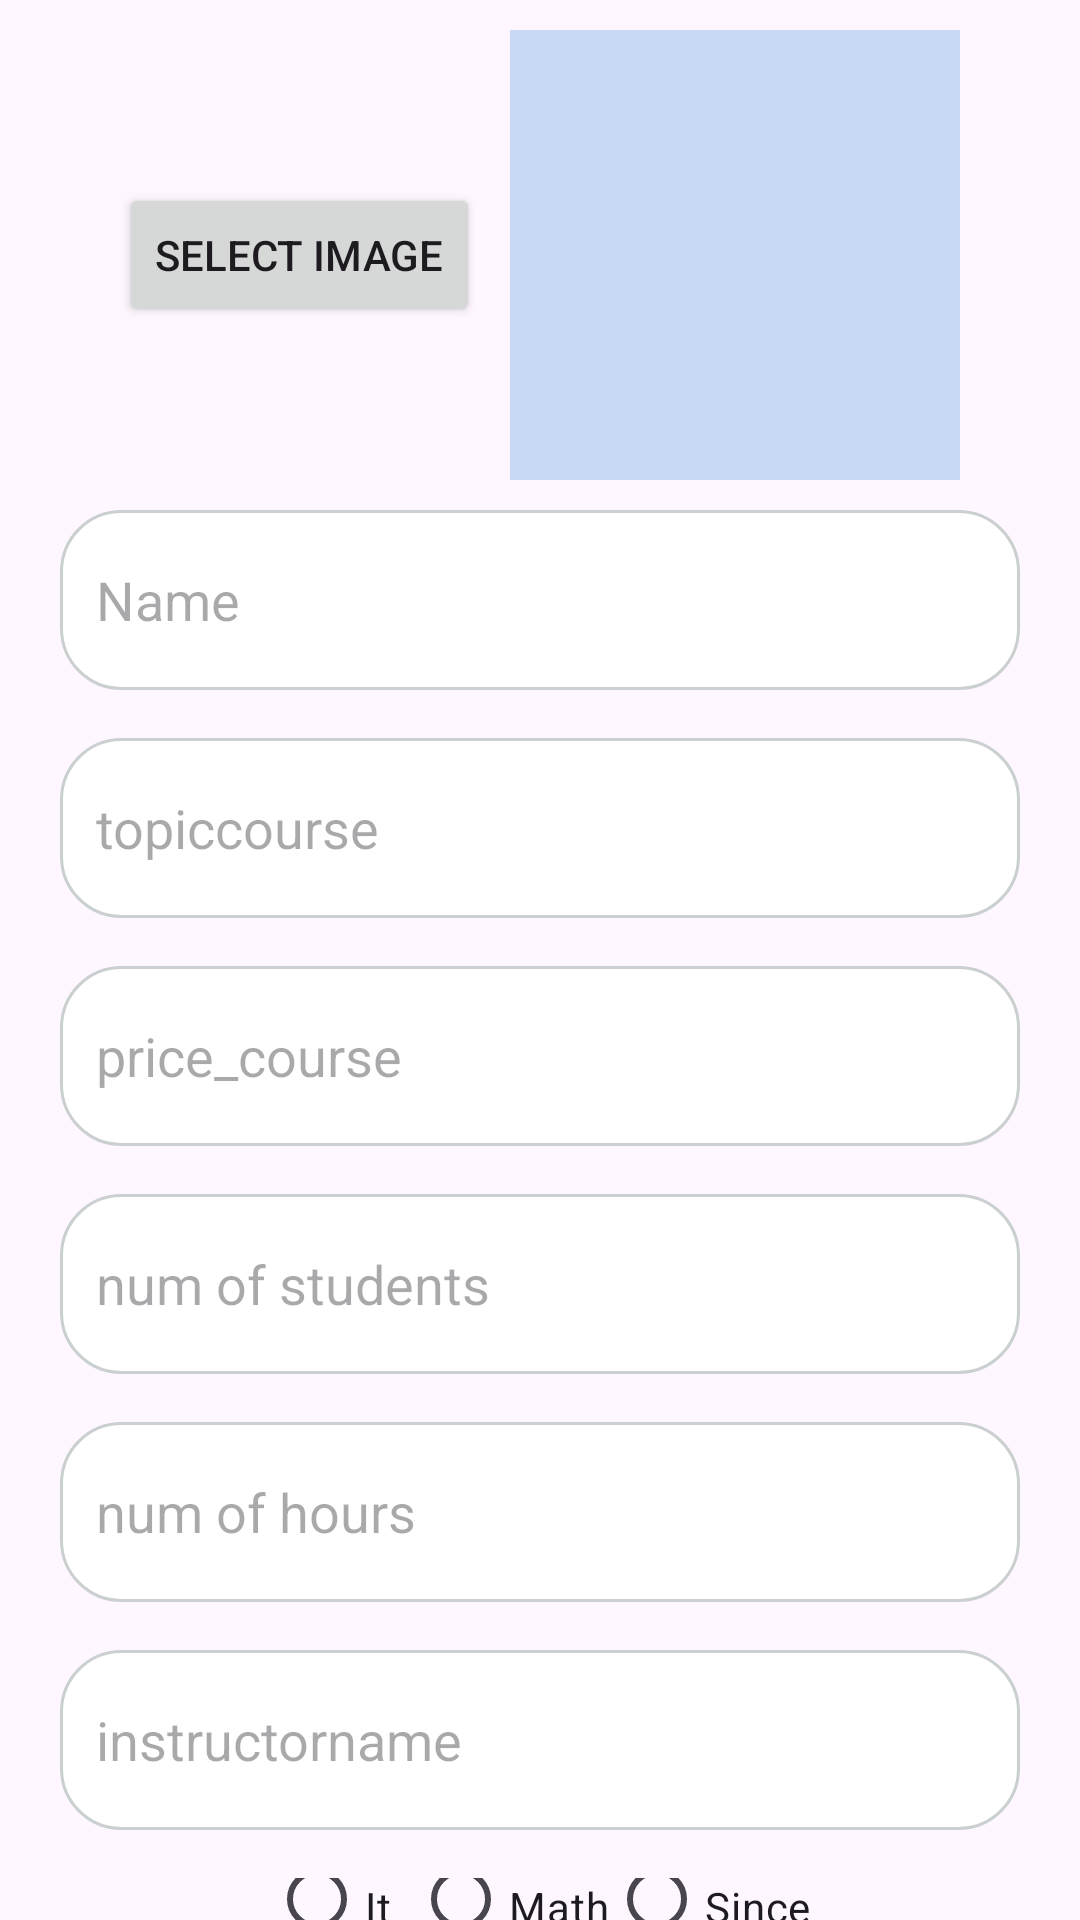

The Android layout XML behind this screen, and the referenced resources:
<!-- AndroidManifest.xml: application theme Theme.CourseHubManagerFinalPoject -->
<!-- res/layout/activity_add_course.xml -->
<?xml version="1.0" encoding="utf-8"?>
<LinearLayout xmlns:android="http://schemas.android.com/apk/res/android"
    xmlns:app="http://schemas.android.com/apk/res-auto"
    xmlns:tools="http://schemas.android.com/tools"
    android:id="@+id/main"
    android:layout_width="match_parent"
    android:layout_height="match_parent"
    android:orientation="vertical"
    tools:context=".AddCourseActivity">
    <LinearLayout
        android:layout_gravity="center"
        android:layout_width="wrap_content"
        android:layout_height="wrap_content"
        android:orientation="horizontal"
        android:layout_marginTop="10dp"
        android:layout_marginBottom="10dp">
        <Button
            android:id="@+id/bt_addImage"
            android:layout_width="wrap_content"
            android:layout_height="wrap_content"
            android:text="Select Image"
            android:layout_marginEnd="10dp"
            android:layout_gravity="center"/>
        <ImageView
            android:id="@+id/image"
            android:layout_width="150dp"
            android:layout_height="150dp"
            android:layout_gravity="center"
            android:background="#443387DB"/>

    </LinearLayout>



        <EditText
            android:id="@+id/ed_nameCourse"
            android:layout_width="320dp"
            android:layout_height="60dp"
            android:layout_gravity="center"
            android:layout_marginBottom="16dp"
            android:background="@drawable/selector"
            android:hint="Name"
            android:inputType="textEmailAddress"
            android:padding="12dp" />


        <EditText
            android:id="@+id/ed_topic_course"
            android:layout_width="320dp"
            android:layout_height="60dp"
            android:layout_gravity="center"
            android:layout_marginBottom="16dp"
            android:background="@drawable/selector"
            android:hint="topiccourse"
            android:inputType="textEmailAddress"
            android:padding="12dp" />

        <EditText
            android:id="@+id/ed_price_course"
            android:layout_width="320dp"
            android:layout_height="60dp"
            android:layout_gravity="center"
            android:layout_marginBottom="16dp"
            android:background="@drawable/selector"
            android:hint="price_course"
            android:inputType="text"
            android:padding="12dp" />
    <EditText
        android:id="@+id/ed_num_of_students"
        android:layout_width="320dp"
        android:layout_height="60dp"
        android:layout_gravity="center"
        android:layout_marginBottom="16dp"
        android:background="@drawable/selector"
        android:hint="num of students"
        android:inputType="text"
        android:padding="12dp" />
    <EditText
        android:id="@+id/ed_num_of_hours"
        android:layout_width="320dp"
        android:layout_height="60dp"
        android:layout_gravity="center"
        android:layout_marginBottom="16dp"
        android:background="@drawable/selector"
        android:hint="num of hours"
        android:inputType="text"
        android:padding="12dp" />
    <EditText
        android:id="@+id/ed_instructor_name"
        android:layout_width="320dp"
        android:layout_height="60dp"
        android:layout_gravity="center"
        android:layout_marginBottom="16dp"
        android:background="@drawable/selector"
        android:hint="instructorname"
        android:inputType="text"
        android:padding="12dp" />
    <RadioGroup
        android:id="@+id/RadioG"
        android:layout_width="wrap_content"
        android:layout_height="wrap_content"
        android:layout_gravity="center">
        <LinearLayout
            android:layout_width="wrap_content"
            android:layout_height="wrap_content"
            android:orientation="horizontal">
            <RadioButton
                android:id="@+id/rb1"
                android:layout_width="wrap_content"
                android:layout_height="wrap_content"
                android:text="It"
                />
            <RadioButton
                android:id="@+id/rb2"
                android:layout_width="wrap_content"
                android:layout_height="wrap_content"
                android:text="Math"/>
            <RadioButton
                android:id="@+id/rb3"
                android:layout_width="wrap_content"
                android:layout_height="wrap_content"
                android:text="Since"
                />

        </LinearLayout>

    </RadioGroup>
    <Button
        android:id="@+id/bt_addCourse"
        android:layout_width="wrap_content"
        android:layout_height="wrap_content"
        android:text="Add"
        android:layout_gravity="center"/>


    </LinearLayout>
<!-- resources referenced by this layout -->
<resources>
  <!-- drawable selector (drawable) -->
  <?xml version="1.0" encoding="utf-8"?>
  <selector xmlns:android="http://schemas.android.com/apk/res/android">
  <item android:state_pressed="true" android:drawable="@drawable/shape6"/>
      <item android:state_pressed="false" android:drawable="@drawable/shape7"/>
  </selector>
  <style name="Theme.CourseHubManagerFinalPoject" parent="Base.Theme.CourseHubManagerFinalPoject" />
  <!-- drawable shape6 (drawable) -->
  <?xml version="1.0" encoding="utf-8"?>
  <shape android:shape="rectangle" xmlns:android="http://schemas.android.com/apk/res/android">
  <corners android:radius="20dp"/>
      <solid android:color="@color/white"/>
      <stroke android:color="#5F6CB6" android:width="3dp"/>
  </shape>
  <!-- drawable shape7 (drawable) -->
  <?xml version="1.0" encoding="utf-8"?>
  <shape xmlns:android="http://schemas.android.com/apk/res/android">
  <corners android:radius="20dp"/>
      <solid android:color="#FFFFFF"/><stroke android:color="#CACFCF" android:width="1dp"/>
  </shape>
  <style name="Base.Theme.CourseHubManagerFinalPoject" parent="Theme.Material3.DayNight.NoActionBar">
          
          
      </style>
  <!-- not gathered from this repository: default colours our renderer supplied (Android Studio template values) -->
  <color name="white">#FFFFFFFF</color>
</resources>
